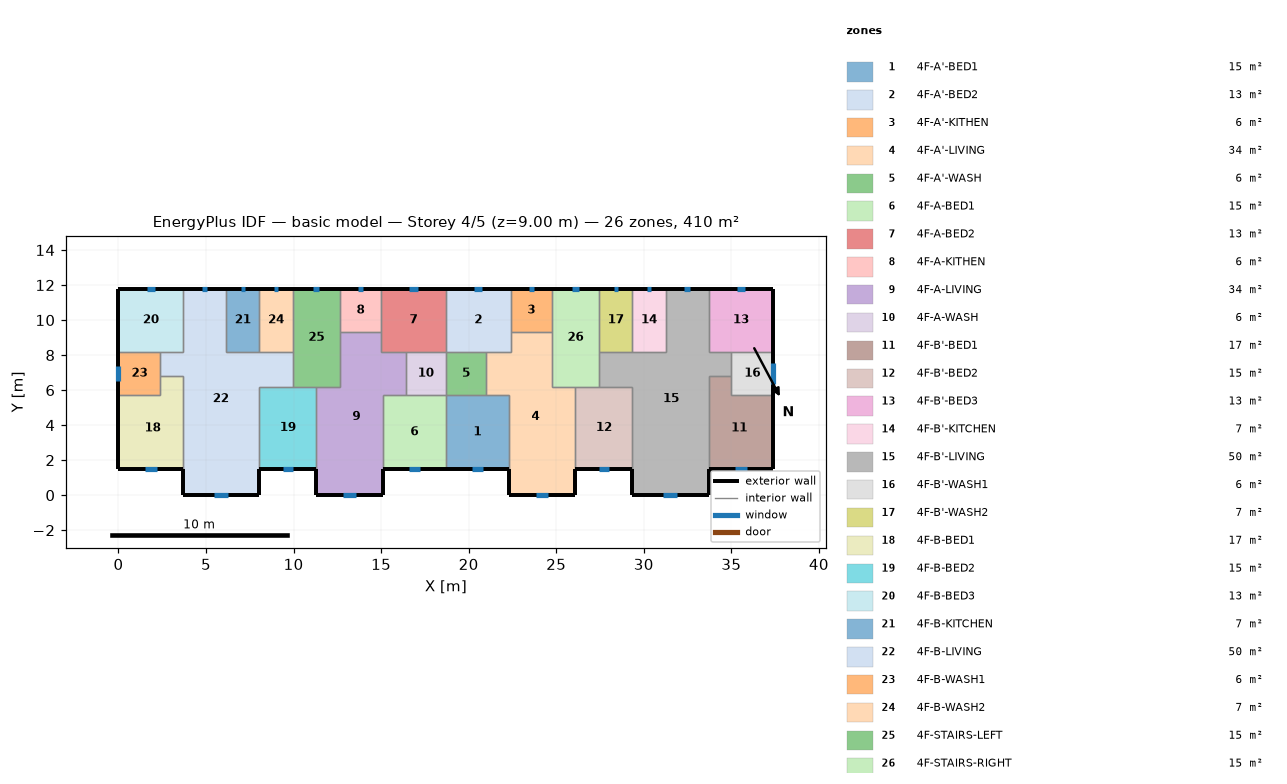
=== STOREY PLAN SPEC (per zone: floor XY polygon, exterior-wall plan segments, windows/doors) ===
zone 1: 4F-A'-BED1  (15.1 m²)
  floor: (18.70, 5.70) (22.30, 5.70) (22.30, 1.50) (18.70, 1.50)
  exterior wall: (18.70, 1.50) – (22.30, 1.50)  [3.6 m]
    window: (20.17, 1.50) – (20.83, 1.50)  [0.7 m²]
  interior walls: 4
zone 2: 4F-A'-BED2  (13.3 m²)
  floor: (18.70, 11.80) (22.40, 11.80) (22.40, 8.20) (18.70, 8.20)
  exterior wall: (22.40, 11.80) – (18.70, 11.80)  [3.7 m]
    window: (20.79, 11.80) – (20.31, 11.80)  [0.5 m²]
  interior walls: 5
zone 3: 4F-A'-KITHEN  (5.9 m²)
  floor: (24.75, 11.80) (24.75, 9.31) (22.40, 9.31) (22.40, 11.80)
  exterior wall: (24.75, 11.80) – (22.40, 11.80)  [2.3 m]
    window: (23.73, 11.80) – (23.42, 11.80)  [0.3 m²]
  interior walls: 3
zone 4: 4F-A'-LIVING  (34.3 m²)
  floor: (22.40, 9.31) (24.75, 9.31) (24.75, 6.20) (26.10, 6.20) (26.10, 0.00) (22.30, 0.00) (22.30, 5.70) (21.00, 5.70) (21.00, 8.20) (22.40, 8.20)
  exterior wall: (22.30, 1.50) – (22.30, 0.00)  [1.5 m]
  exterior wall: (26.10, 0.00) – (26.10, 1.50)  [1.5 m]
  exterior wall: (22.30, 0.00) – (26.10, 0.00)  [3.8 m]
    window: (23.85, 0.00) – (24.55, 0.00)  [0.7 m²]
  interior walls: 9
zone 5: 4F-A'-WASH  (5.7 m²)
  floor: (21.00, 8.20) (21.00, 5.70) (18.70, 5.70) (18.70, 8.20)
  interior walls: 4
zone 6: 4F-A-BED1  (15.1 m²)
  floor: (15.10, 5.70) (18.70, 5.70) (18.70, 1.50) (15.10, 1.50)
  exterior wall: (15.10, 1.50) – (18.70, 1.50)  [3.6 m]
    window: (16.57, 1.50) – (17.23, 1.50)  [0.7 m²]
  interior walls: 4
zone 7: 4F-A-BED2  (13.3 m²)
  floor: (18.70, 11.80) (18.70, 8.20) (15.00, 8.20) (15.00, 11.80)
  exterior wall: (18.70, 11.80) – (15.00, 11.80)  [3.7 m]
    window: (17.09, 11.80) – (16.61, 11.80)  [0.5 m²]
  interior walls: 5
zone 8: 4F-A-KITHEN  (5.9 m²)
  floor: (15.00, 11.80) (15.00, 9.31) (12.65, 9.31) (12.65, 11.80)
  exterior wall: (15.00, 11.80) – (12.65, 11.80)  [2.3 m]
    window: (13.98, 11.80) – (13.67, 11.80)  [0.3 m²]
  interior walls: 3
zone 9: 4F-A-LIVING  (34.3 m²)
  floor: (12.65, 9.31) (15.00, 9.31) (15.00, 8.20) (16.40, 8.20) (16.40, 5.70) (15.10, 5.70) (15.10, 0.00) (11.30, 0.00) (11.30, 6.20) (12.65, 6.20)
  exterior wall: (11.30, 1.50) – (11.30, 0.00)  [1.5 m]
  exterior wall: (15.10, 0.00) – (15.10, 1.50)  [1.5 m]
  exterior wall: (11.30, 0.00) – (15.10, 0.00)  [3.8 m]
    window: (12.85, 0.00) – (13.55, 0.00)  [0.7 m²]
  interior walls: 9
zone 10: 4F-A-WASH  (5.7 m²)
  floor: (18.70, 8.20) (18.70, 5.70) (16.40, 5.70) (16.40, 8.20)
  interior walls: 4
zone 11: 4F-B'-BED1  (17.0 m²)
  floor: (35.00, 6.80) (35.00, 5.70) (37.40, 5.70) (37.40, 1.50) (33.70, 1.50) (33.70, 6.80)
  exterior wall: (33.70, 1.50) – (37.40, 1.50)  [3.7 m]
    window: (35.21, 1.50) – (35.89, 1.50)  [0.7 m²]
  exterior wall: (37.40, 1.50) – (37.40, 5.70)  [4.2 m]
  interior walls: 4
zone 12: 4F-B'-BED2  (15.3 m²)
  floor: (26.10, 6.20) (29.35, 6.20) (29.35, 1.50) (26.10, 1.50)
  exterior wall: (26.10, 1.50) – (29.35, 1.50)  [3.3 m]
    window: (27.43, 1.50) – (28.02, 1.50)  [0.6 m²]
  interior walls: 4
zone 13: 4F-B'-BED3  (13.3 m²)
  floor: (37.40, 11.80) (37.40, 8.20) (33.70, 8.20) (33.70, 11.80)
  exterior wall: (37.40, 8.20) – (37.40, 11.80)  [3.6 m]
  exterior wall: (37.40, 11.80) – (33.70, 11.80)  [3.7 m]
    window: (35.79, 11.80) – (35.31, 11.80)  [0.5 m²]
  interior walls: 3
zone 14: 4F-B'-KITCHEN  (6.8 m²)
  floor: (29.35, 11.80) (31.25, 11.80) (31.25, 8.20) (29.35, 8.20)
  exterior wall: (31.25, 11.80) – (29.35, 11.80)  [1.9 m]
    window: (30.42, 11.80) – (30.18, 11.80)  [0.2 m²]
  interior walls: 3
zone 15: 4F-B'-LIVING  (50.1 m²)
  floor: (31.25, 11.80) (33.70, 11.80) (33.70, 8.20) (35.00, 8.20) (35.00, 6.80) (33.70, 6.80) (33.70, 0.00) (29.35, 0.00) (29.35, 6.20) (27.45, 6.20) (27.45, 8.20) (31.25, 8.20)
  exterior wall: (29.35, 1.50) – (29.35, 0.00)  [1.5 m]
  exterior wall: (33.70, 11.80) – (31.25, 11.80)  [2.5 m]
    window: (32.63, 11.80) – (32.32, 11.80)  [0.3 m²]
  exterior wall: (33.70, 0.00) – (33.70, 1.50)  [1.5 m]
  exterior wall: (29.35, 0.00) – (33.70, 0.00)  [4.4 m]
    window: (31.12, 0.00) – (31.93, 0.00)  [0.8 m²]
  interior walls: 11
zone 16: 4F-B'-WASH1  (6.0 m²)
  floor: (37.40, 8.20) (37.40, 5.70) (35.00, 5.70) (35.00, 8.20)
  exterior wall: (37.40, 5.70) – (37.40, 8.20)  [2.5 m]
    window: (37.40, 6.36) – (37.40, 7.54)  [1.2 m²]
  interior walls: 4
zone 17: 4F-B'-WASH2  (6.8 m²)
  floor: (27.45, 11.80) (29.35, 11.80) (29.35, 8.20) (27.45, 8.20)
  exterior wall: (29.35, 11.80) – (27.45, 11.80)  [1.9 m]
    window: (28.52, 11.80) – (28.28, 11.80)  [0.2 m²]
  interior walls: 3
zone 18: 4F-B-BED1  (17.0 m²)
  floor: (2.40, 6.80) (3.70, 6.80) (3.70, 1.50) (0.00, 1.50) (0.00, 5.70) (2.40, 5.70)
  exterior wall: (0.00, 1.50) – (3.70, 1.50)  [3.7 m]
    window: (1.51, 1.50) – (2.19, 1.50)  [0.7 m²]
  exterior wall: (0.00, 5.70) – (0.00, 1.50)  [4.2 m]
  interior walls: 4
zone 19: 4F-B-BED2  (15.3 m²)
  floor: (8.05, 6.20) (11.30, 6.20) (11.30, 1.50) (8.05, 1.50)
  exterior wall: (8.05, 1.50) – (11.30, 1.50)  [3.3 m]
    window: (9.38, 1.50) – (9.97, 1.50)  [0.6 m²]
  interior walls: 4
zone 20: 4F-B-BED3  (13.3 m²)
  floor: (0.00, 11.80) (3.70, 11.80) (3.70, 8.20) (0.00, 8.20)
  exterior wall: (3.70, 11.80) – (0.00, 11.80)  [3.7 m]
    window: (2.09, 11.80) – (1.61, 11.80)  [0.5 m²]
  exterior wall: (0.00, 11.80) – (0.00, 8.20)  [3.6 m]
  interior walls: 3
zone 21: 4F-B-KITCHEN  (6.8 m²)
  floor: (8.05, 11.80) (8.05, 8.20) (6.15, 8.20) (6.15, 11.80)
  exterior wall: (8.05, 11.80) – (6.15, 11.80)  [1.9 m]
    window: (7.22, 11.80) – (6.98, 11.80)  [0.2 m²]
  interior walls: 3
zone 22: 4F-B-LIVING  (50.1 m²)
  floor: (3.70, 11.80) (6.15, 11.80) (6.15, 8.20) (9.95, 8.20) (9.95, 6.20) (8.05, 6.20) (8.05, 0.00) (3.70, 0.00) (3.70, 6.80) (2.40, 6.80) (2.40, 8.20) (3.70, 8.20)
  exterior wall: (6.15, 11.80) – (3.70, 11.80)  [2.5 m]
    window: (5.08, 11.80) – (4.77, 11.80)  [0.3 m²]
  exterior wall: (8.05, 0.00) – (8.05, 1.50)  [1.5 m]
  exterior wall: (3.70, 0.00) – (8.05, 0.00)  [4.3 m]
    window: (5.47, 0.00) – (6.28, 0.00)  [0.8 m²]
  exterior wall: (3.70, 1.50) – (3.70, 0.00)  [1.5 m]
  interior walls: 11
zone 23: 4F-B-WASH1  (6.0 m²)
  floor: (2.40, 8.20) (2.40, 5.70) (0.00, 5.70) (0.00, 8.20)
  exterior wall: (0.00, 8.20) – (0.00, 5.70)  [2.5 m]
    window: (0.00, 7.39) – (0.00, 6.51)  [0.9 m²]
  interior walls: 4
zone 24: 4F-B-WASH2  (6.8 m²)
  floor: (9.95, 11.80) (9.95, 8.20) (8.05, 8.20) (8.05, 11.80)
  exterior wall: (9.95, 11.80) – (8.05, 11.80)  [1.9 m]
    window: (9.12, 11.80) – (8.88, 11.80)  [0.2 m²]
  interior walls: 3
zone 25: 4F-STAIRS-LEFT  (15.1 m²)
  floor: (9.95, 11.80) (12.65, 11.80) (12.65, 6.20) (9.95, 6.20)
  exterior wall: (12.65, 11.80) – (9.95, 11.80)  [2.7 m]
    window: (11.47, 11.80) – (11.13, 11.80)  [0.3 m²]
  interior walls: 6
zone 26: 4F-STAIRS-RIGHT  (15.1 m²)
  floor: (27.45, 11.80) (27.45, 6.20) (24.75, 6.20) (24.75, 11.80)
  exterior wall: (27.45, 11.80) – (24.75, 11.80)  [2.7 m]
    window: (26.27, 11.80) – (25.93, 11.80)  [0.3 m²]
  interior walls: 6

=== DERIVED (storey summary) ===
Building: basic model
Storey: 4 of 5  (floor level z = 9.00 m)
Storey gross floor area: 409.7 m²
Zones on this storey: 26
  - 4F-A'-BED1: floor 15.1 m²; exterior wall 3.6 m (10.8 m²); 1 window(s) 0.7 m²; WWR 6.1%
  - 4F-A'-BED2: floor 13.3 m²; exterior wall 3.7 m (11.1 m²); 1 window(s) 0.5 m²; WWR 4.3%
  - 4F-A'-KITHEN: floor 5.9 m²; exterior wall 2.3 m (7.0 m²); 1 window(s) 0.3 m²; WWR 4.3%
  - 4F-A'-LIVING: floor 34.3 m²; exterior wall 6.8 m (20.4 m²); 1 window(s) 0.7 m²; WWR 3.4%
  - 4F-A'-WASH: floor 5.7 m²
  - 4F-A-BED1: floor 15.1 m²; exterior wall 3.6 m (10.8 m²); 1 window(s) 0.7 m²; WWR 6.1%
  - 4F-A-BED2: floor 13.3 m²; exterior wall 3.7 m (11.1 m²); 1 window(s) 0.5 m²; WWR 4.3%
  - 4F-A-KITHEN: floor 5.9 m²; exterior wall 2.3 m (7.0 m²); 1 window(s) 0.3 m²; WWR 4.3%
  - 4F-A-LIVING: floor 34.3 m²; exterior wall 6.8 m (20.4 m²); 1 window(s) 0.7 m²; WWR 3.4%
  - 4F-A-WASH: floor 5.7 m²
  - 4F-B'-BED1: floor 17.0 m²; exterior wall 7.9 m (23.7 m²); 1 window(s) 0.7 m²; WWR 2.9%
  - 4F-B'-BED2: floor 15.3 m²; exterior wall 3.3 m (9.8 m²); 1 window(s) 0.6 m²; WWR 6.1%
  - 4F-B'-BED3: floor 13.3 m²; exterior wall 7.3 m (21.9 m²); 1 window(s) 0.5 m²; WWR 2.2%
  - 4F-B'-KITCHEN: floor 6.8 m²; exterior wall 1.9 m (5.7 m²); 1 window(s) 0.2 m²; WWR 4.3%
  - 4F-B'-LIVING: floor 50.1 m²; exterior wall 9.8 m (29.4 m²); 2 window(s) 1.1 m²; WWR 3.8%
  - 4F-B'-WASH1: floor 6.0 m²; exterior wall 2.5 m (7.5 m²); 1 window(s) 1.2 m²; WWR 15.6%
  - 4F-B'-WASH2: floor 6.8 m²; exterior wall 1.9 m (5.7 m²); 1 window(s) 0.2 m²; WWR 4.3%
  - 4F-B-BED1: floor 17.0 m²; exterior wall 7.9 m (23.7 m²); 1 window(s) 0.7 m²; WWR 2.9%
  - 4F-B-BED2: floor 15.3 m²; exterior wall 3.3 m (9.8 m²); 1 window(s) 0.6 m²; WWR 6.1%
  - 4F-B-BED3: floor 13.3 m²; exterior wall 7.3 m (21.9 m²); 1 window(s) 0.5 m²; WWR 2.2%
  - 4F-B-KITCHEN: floor 6.8 m²; exterior wall 1.9 m (5.7 m²); 1 window(s) 0.2 m²; WWR 4.3%
  - 4F-B-LIVING: floor 50.1 m²; exterior wall 9.8 m (29.4 m²); 2 window(s) 1.1 m²; WWR 3.8%
  - 4F-B-WASH1: floor 6.0 m²; exterior wall 2.5 m (7.5 m²); 1 window(s) 0.9 m²; WWR 11.7%
  - 4F-B-WASH2: floor 6.8 m²; exterior wall 1.9 m (5.7 m²); 1 window(s) 0.2 m²; WWR 4.3%
  - 4F-STAIRS-LEFT: floor 15.1 m²; exterior wall 2.7 m (8.1 m²); 1 window(s) 0.3 m²; WWR 4.3%
  - 4F-STAIRS-RIGHT: floor 15.1 m²; exterior wall 2.7 m (8.1 m²); 1 window(s) 0.3 m²; WWR 4.3%
Zone adjacency (shared interzone walls):
  - 4F-A'-BED1 ↔ 4F-A'-LIVING
  - 4F-A'-BED1 ↔ 4F-A'-WASH
  - 4F-A'-BED1 ↔ 4F-A-BED1
  - 4F-A'-BED2 ↔ 4F-A'-KITHEN
  - 4F-A'-BED2 ↔ 4F-A'-LIVING
  - 4F-A'-BED2 ↔ 4F-A'-WASH
  - 4F-A'-BED2 ↔ 4F-A-BED2
  - 4F-A'-KITHEN ↔ 4F-A'-LIVING
  - 4F-A'-KITHEN ↔ 4F-STAIRS-RIGHT
  - 4F-A'-LIVING ↔ 4F-A'-WASH
  - 4F-A'-LIVING ↔ 4F-B'-BED2
  - 4F-A'-LIVING ↔ 4F-STAIRS-RIGHT
  - 4F-A'-WASH ↔ 4F-A-WASH
  - 4F-A-BED1 ↔ 4F-A-LIVING
  - 4F-A-BED1 ↔ 4F-A-WASH
  - 4F-A-BED2 ↔ 4F-A-KITHEN
  - 4F-A-BED2 ↔ 4F-A-LIVING
  - 4F-A-BED2 ↔ 4F-A-WASH
  - 4F-A-KITHEN ↔ 4F-A-LIVING
  - 4F-A-KITHEN ↔ 4F-STAIRS-LEFT
  - 4F-A-LIVING ↔ 4F-A-WASH
  - 4F-A-LIVING ↔ 4F-B-BED2
  - 4F-A-LIVING ↔ 4F-STAIRS-LEFT
  - 4F-B'-BED1 ↔ 4F-B'-LIVING
  - 4F-B'-BED1 ↔ 4F-B'-WASH1
  - 4F-B'-BED2 ↔ 4F-B'-LIVING
  - 4F-B'-BED2 ↔ 4F-STAIRS-RIGHT
  - 4F-B'-BED3 ↔ 4F-B'-LIVING
  - 4F-B'-BED3 ↔ 4F-B'-WASH1
  - 4F-B'-KITCHEN ↔ 4F-B'-LIVING
  - 4F-B'-KITCHEN ↔ 4F-B'-WASH2
  - 4F-B'-LIVING ↔ 4F-B'-WASH1
  - 4F-B'-LIVING ↔ 4F-B'-WASH2
  - 4F-B'-LIVING ↔ 4F-STAIRS-RIGHT
  - 4F-B'-WASH2 ↔ 4F-STAIRS-RIGHT
  - 4F-B-BED1 ↔ 4F-B-LIVING
  - 4F-B-BED1 ↔ 4F-B-WASH1
  - 4F-B-BED2 ↔ 4F-B-LIVING
  - 4F-B-BED2 ↔ 4F-STAIRS-LEFT
  - 4F-B-BED3 ↔ 4F-B-LIVING
  - 4F-B-BED3 ↔ 4F-B-WASH1
  - 4F-B-KITCHEN ↔ 4F-B-LIVING
  - 4F-B-KITCHEN ↔ 4F-B-WASH2
  - 4F-B-LIVING ↔ 4F-B-WASH1
  - 4F-B-LIVING ↔ 4F-B-WASH2
  - 4F-B-LIVING ↔ 4F-STAIRS-LEFT
  - 4F-B-WASH2 ↔ 4F-STAIRS-LEFT